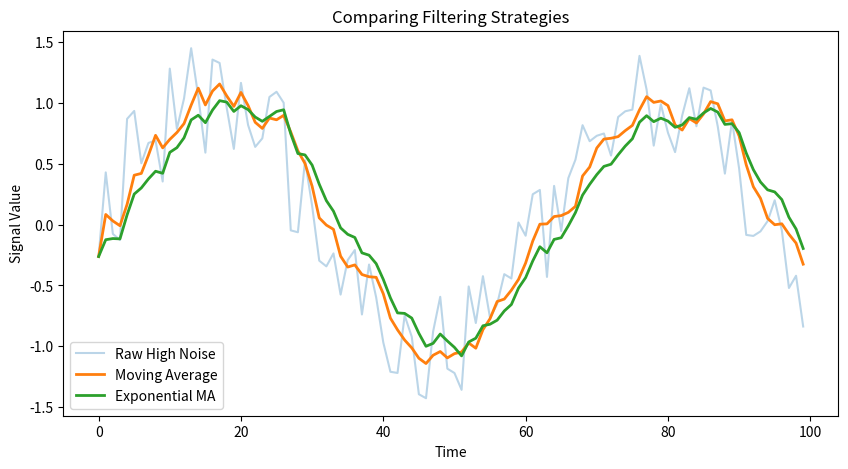

Write the Python code that produced this figure.
import math
import random
import matplotlib.pyplot as plt


def generate_signal(noise_level, num_points=100):
    time = list(range(num_points))
    signal = []

    for t in time:
        value = math.sin(t * 0.1) + random.uniform(-noise_level, noise_level)
        signal.append(value)

    return time, signal

def moving_average(signal, window_size=10):
    filtered = []
    for i in range(len(signal)):
        start = max(0, i - window_size + 1)
        window = signal[start:i + 1]
        filtered.append(sum(window) / len(window))
    return filtered

def mean_absolute_difference(signal_a, signal_b):
    diffs = []
    for a, b in zip(signal_a, signal_b):
        diffs.append(abs(a-b))
    return sum(diffs) / len(diffs)

def exponential_moving_average(signal, alpha=0.2):
    filtered = [signal[0]]
    for i in range(1, len(signal)):
        filtered.append(alpha * signal[i] + (1 - alpha) * filtered[-1])
    return filtered
if __name__ == "__main__":
    # Generate two signals
    time, signal_low_noise = generate_signal(noise_level=0.1)
    _, signal_high_noise = generate_signal(noise_level=0.5)

    ma_filtered = moving_average(signal_high_noise, window_size=5)
    ema_filtered = exponential_moving_average(signal_high_noise, alpha=0.2)

    # Print statistics
    print("Low noise average:", sum(signal_low_noise) / len(signal_low_noise))
    print("High noise average:", sum(signal_high_noise) / len(signal_high_noise))

    filtered_low = moving_average(signal_low_noise, window_size=5)
    filtered_high = moving_average(signal_high_noise, window_size=5)

    distortion = mean_absolute_difference(signal_high_noise, filtered_high)
    print(f"Filtering distortion: {distortion}")
    # Plot signals
    plt.figure(figsize=(10, 5))

    plt.plot(time, signal_high_noise, label="Raw High Noise", alpha=0.3)
    plt.plot(time, ma_filtered, label="Moving Average", linewidth=2)
    plt.plot(time, ema_filtered, label="Exponential MA", linewidth=2)

    plt.title("Comparing Filtering Strategies")
    plt.xlabel("Time")
    plt.ylabel("Signal Value")
    plt.legend()
    plt.show()

